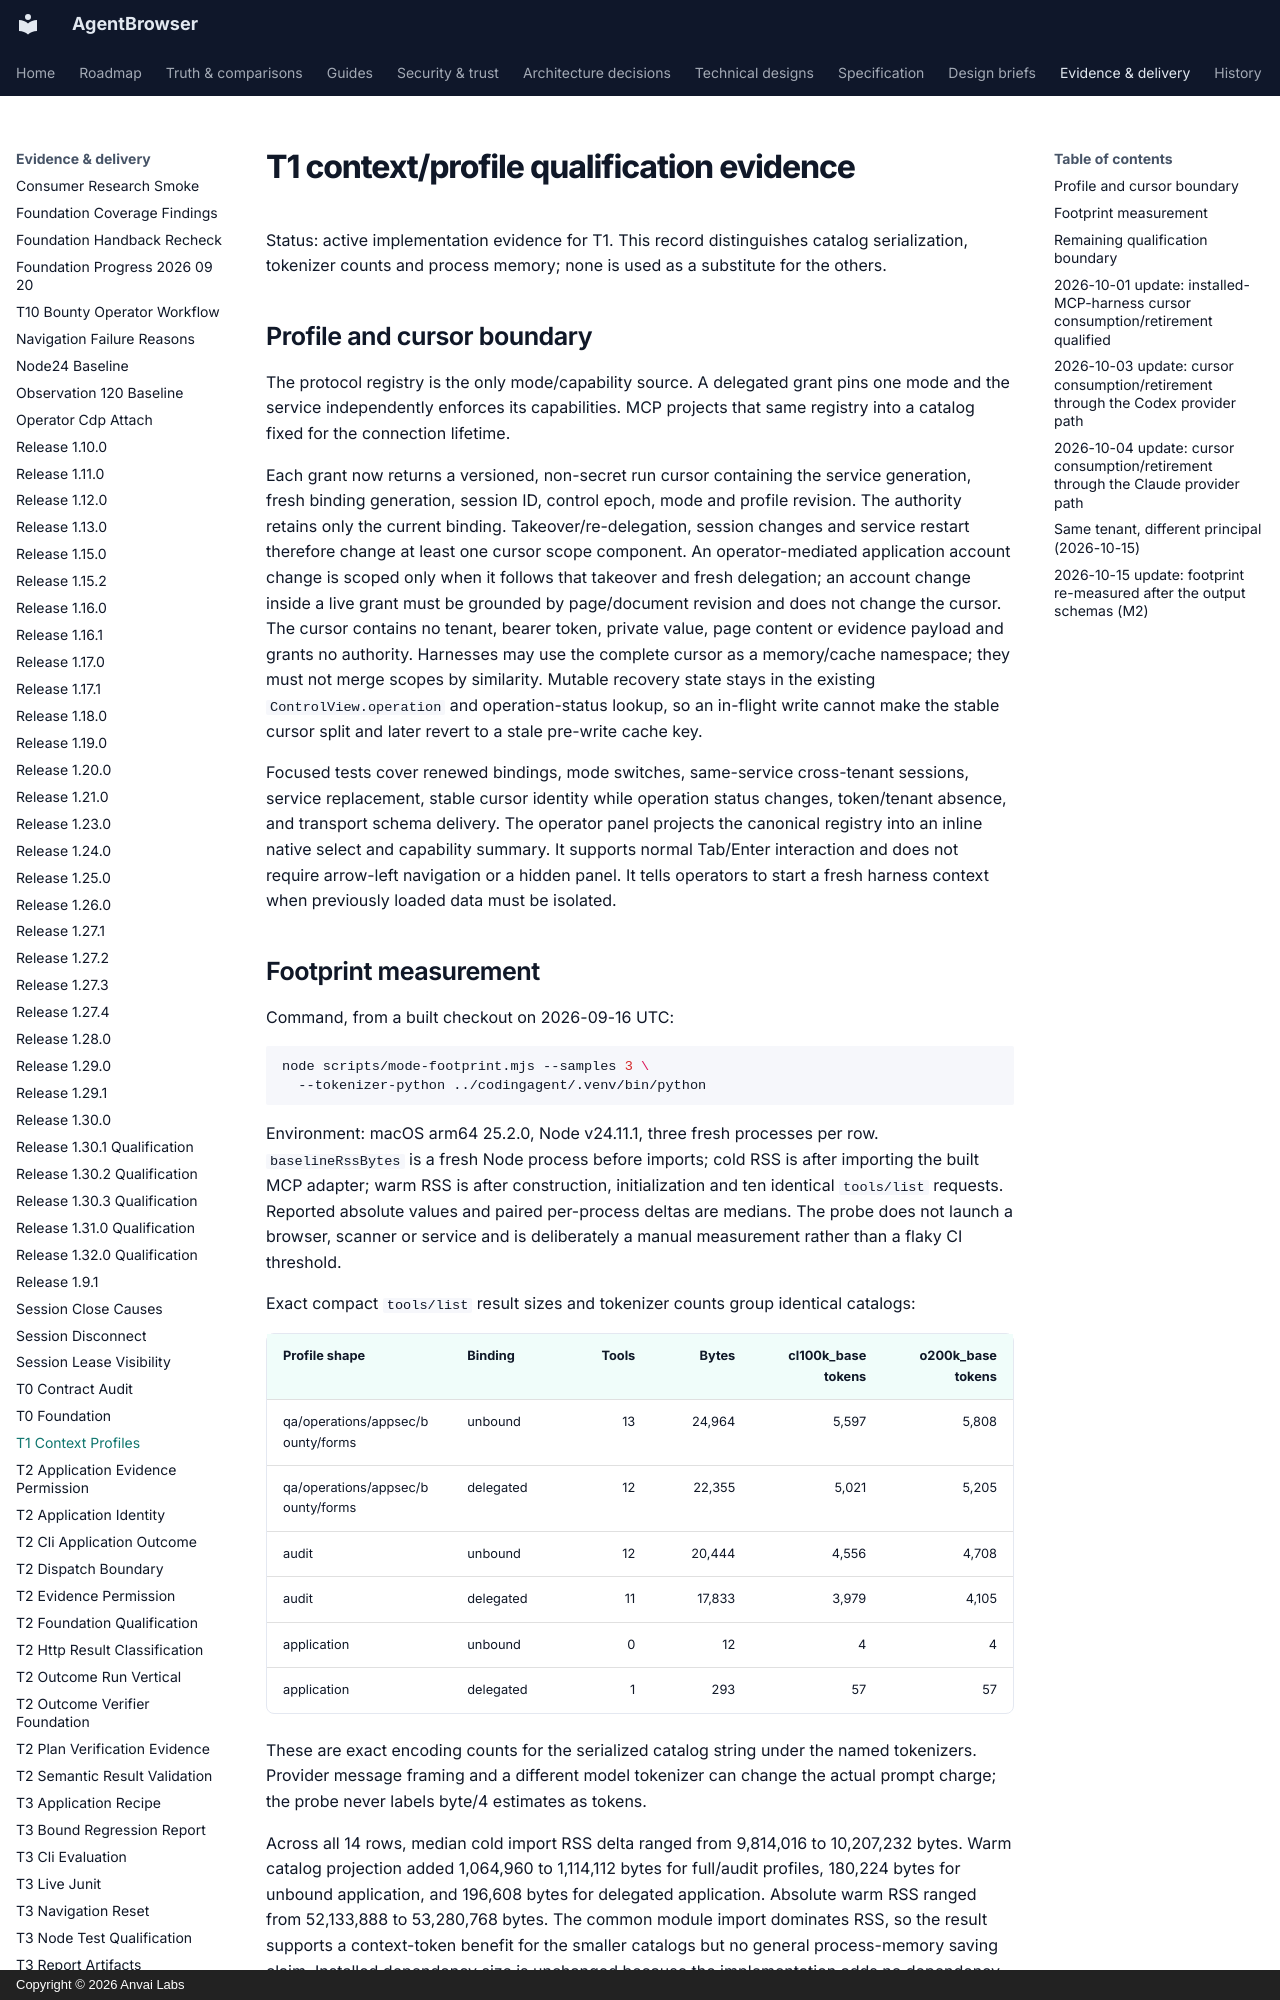

repository: anvai-labs/agentbrowser · page: spec/evidence/t1-context-profiles/index.html · generator: mkdocs · copyright: Copyright © 2026 Anvai Labs

# T1 context/profile qualification evidence

Status: active implementation evidence for T1. This record distinguishes catalog
serialization, tokenizer counts and process memory; none is used as a substitute for
the others.

## Profile and cursor boundary

The protocol registry is the only mode/capability source. A delegated grant pins one
mode and the service independently enforces its capabilities. MCP projects that same
registry into a catalog fixed for the connection lifetime.

Each grant now returns a versioned, non-secret run cursor containing the service
generation, fresh binding generation, session ID, control epoch, mode and profile
revision. The authority retains only the current binding. Takeover/re-delegation,
session changes and service restart
therefore change at least one cursor scope component. An operator-mediated application
account change is scoped only when it follows that takeover and fresh delegation; an
account change inside a live grant must be grounded by page/document revision and does
not change the cursor. The cursor contains no tenant, bearer token, private value,
page content or evidence payload and grants no
authority. Harnesses may use the complete cursor as a memory/cache namespace; they
must not merge scopes by similarity. Mutable recovery state stays in the existing
`ControlView.operation` and operation-status lookup, so an in-flight write cannot make
the stable cursor split and later revert to a stale pre-write cache key.

Focused tests cover renewed bindings, mode switches, same-service cross-tenant sessions,
service replacement, stable cursor identity while operation status changes,
token/tenant absence, and transport schema delivery. The operator panel projects the
canonical registry into an inline native select and capability summary. It supports
normal Tab/Enter interaction
and does not require arrow-left navigation or a hidden panel. It tells operators to
start a fresh harness context when previously loaded data must be isolated.

## Footprint measurement

Command, from a built checkout on 2026-09-16 UTC:

```sh
node scripts/mode-footprint.mjs --samples 3 \
  --tokenizer-python ../codingagent/.venv/bin/python
```

Environment: macOS arm64 25.2.0, Node v24.11.1, three fresh processes per row.
`baselineRssBytes` is a fresh Node process before imports; cold RSS is after importing
the built MCP adapter; warm RSS is after construction, initialization and ten identical
`tools/list` requests. Reported absolute values and paired per-process deltas are
medians. The probe does not launch a
browser, scanner or service and is deliberately a manual measurement rather than a
flaky CI threshold.

Exact compact `tools/list` result sizes and tokenizer counts group identical catalogs:

| Profile shape | Binding | Tools | Bytes | cl100k_base tokens | o200k_base tokens |
| --- | --- | ---: | ---: | ---: | ---: |
| qa/operations/appsec/bounty/forms | unbound | 13 | 24,964 | 5,597 | 5,808 |
| qa/operations/appsec/bounty/forms | delegated | 12 | 22,355 | 5,021 | 5,205 |
| audit | unbound | 12 | 20,444 | 4,556 | 4,708 |
| audit | delegated | 11 | 17,833 | 3,979 | 4,105 |
| application | unbound | 0 | 12 | 4 | 4 |
| application | delegated | 1 | 293 | 57 | 57 |

These are exact encoding counts for the serialized catalog string under the named
tokenizers. Provider message framing and a different model tokenizer can change the
actual prompt charge; the probe never labels byte/4 estimates as tokens.

Across all 14 rows, median cold import RSS delta ranged from 9,814,016 to 10,207,232
bytes. Warm catalog projection added 1,064,960 to 1,114,112 bytes for full/audit
profiles, 180,224 bytes for unbound application, and 196,608 bytes for delegated
application. Absolute warm RSS ranged from 52,133,888 to 53,280,768 bytes. The common
module import dominates RSS, so the result supports a context-token benefit for the
smaller catalogs but no general process-memory saving claim. Installed dependency size
is unchanged because the implementation adds no dependency.
